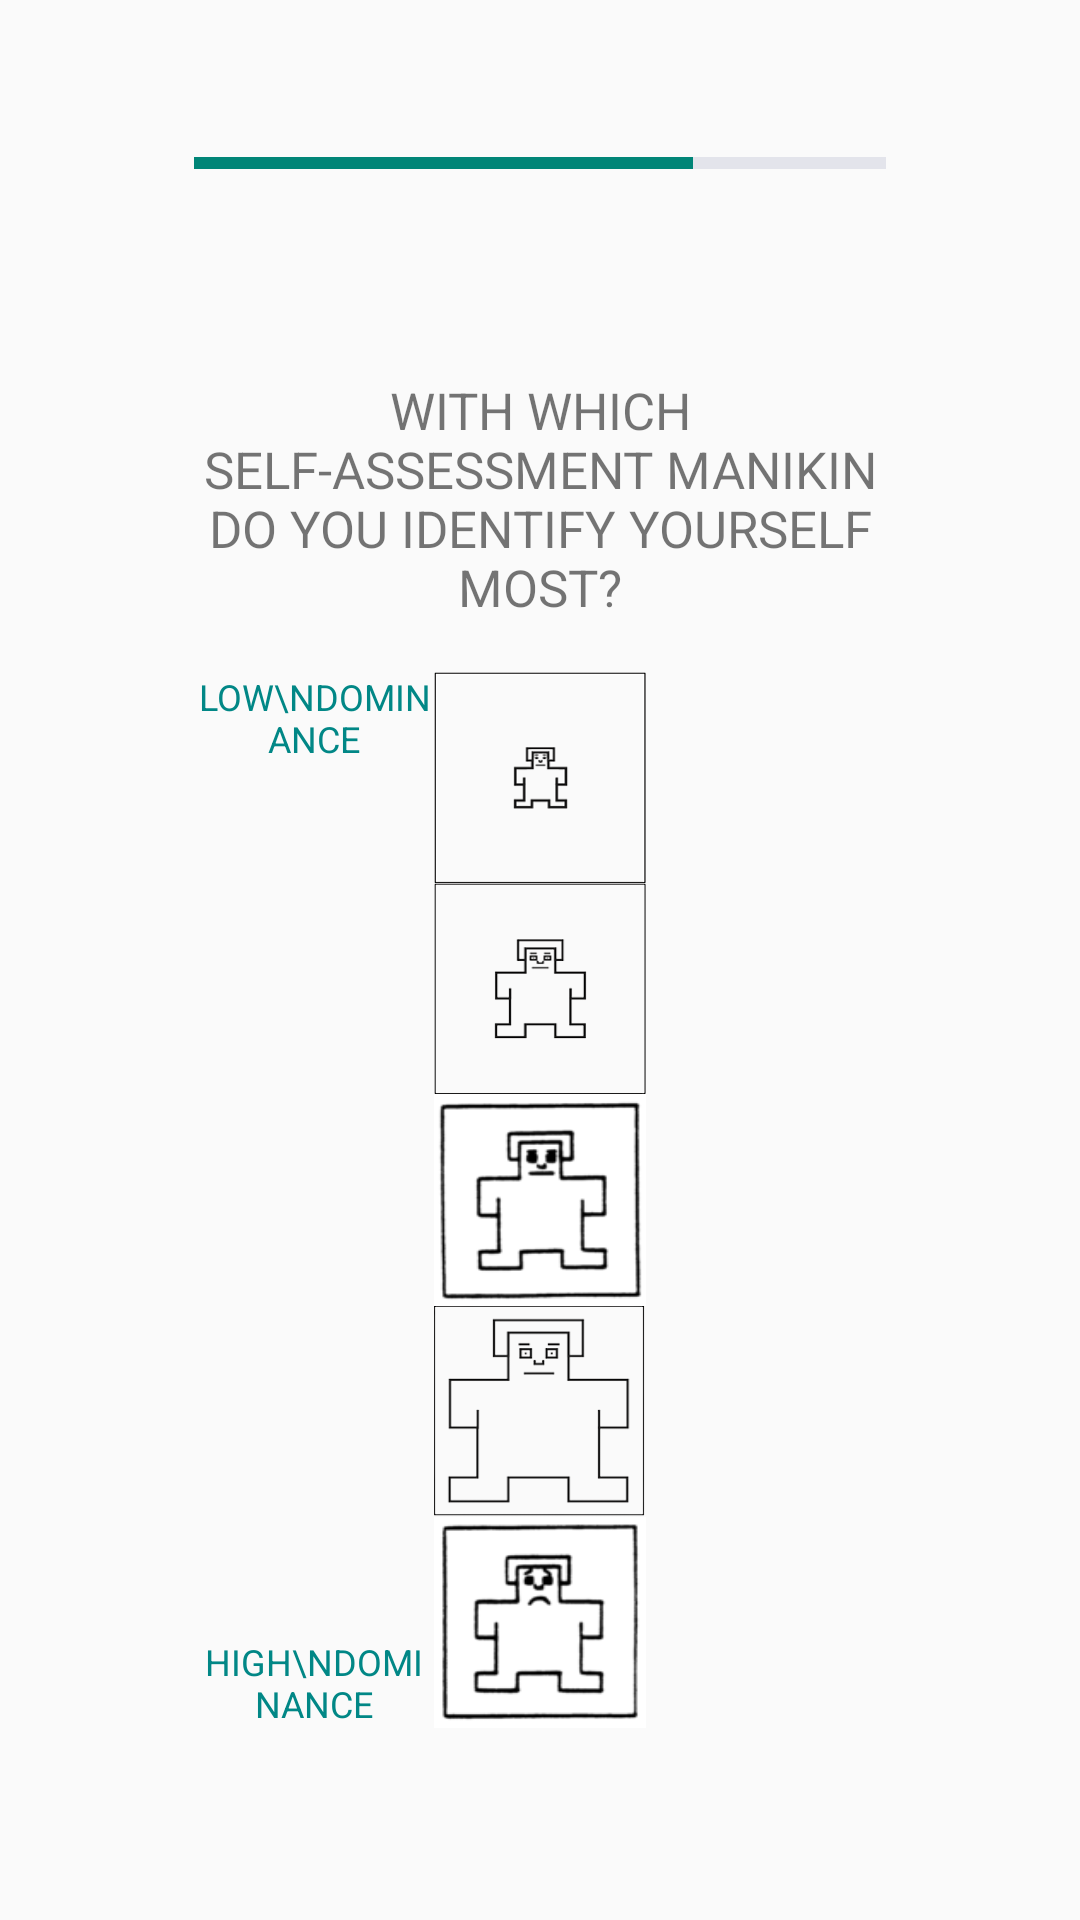

Here is an Android app screen rendered from its layout file. Give the layout XML and the strings, colors and styles it references.
<!-- AndroidManifest.xml: application theme Theme.AppCompat.Light.NoActionBar -->
<!-- res/layout/fragment_sam_dominance.xml -->
<?xml version="1.0" encoding="utf-8"?>
<androidx.constraintlayout.widget.ConstraintLayout xmlns:android="http://schemas.android.com/apk/res/android"
    xmlns:app="http://schemas.android.com/apk/res-auto"
    xmlns:tools="http://schemas.android.com/tools"
    android:layout_width="match_parent"
    android:layout_height="match_parent"
    tools:context="ui.sam_dominance.SamDominanceFragment">

    <TextView
        android:id="@+id/textDominance"
        android:layout_width="0dp"
        android:layout_height="0dp"
        android:gravity="center"
        android:text="With which self-assessment manikin do you identify yourself most?"
        android:textAllCaps="true"
        android:textSize="17dp"
        app:layout_constraintBottom_toTopOf="@+id/guideline2_v"
        app:layout_constraintEnd_toStartOf="@+id/guideline4_h"
        app:layout_constraintStart_toStartOf="@+id/guideline1_h"
        app:layout_constraintTop_toTopOf="@+id/guideline1_v" />

    <ImageButton
        android:id="@+id/btnDominance1"
        android:layout_width="0dp"
        android:layout_height="0dp"
        android:background="@drawable/sam11"
        app:layout_constraintBottom_toTopOf="@+id/btnDominance2"
        app:layout_constraintEnd_toStartOf="@id/guideline4_h"
        app:layout_constraintHorizontal_bias="0.5"
        app:layout_constraintDimensionRatio="1:1"
        app:layout_constraintStart_toStartOf="@id/guideline1_h"
        app:layout_constraintTop_toTopOf="@+id/guideline2_v"
        android:padding="100dp"/>

    <ImageButton

        android:id="@+id/btnDominance2"
        android:layout_width="0dp"
        android:layout_height="0dp"
        android:background="@drawable/sam12"
        app:layout_constraintBottom_toTopOf="@+id/btnDominance3"
        app:layout_constraintEnd_toStartOf="@id/guideline4_h"
        app:layout_constraintHorizontal_bias="0.5"
        app:layout_constraintDimensionRatio="1:1"
        app:layout_constraintStart_toStartOf="@id/guideline1_h"
        app:layout_constraintTop_toBottomOf="@+id/btnDominance1" />

    <ImageButton
        android:id="@+id/btnDominance3"
        android:layout_width="0dp"
        android:layout_height="0dp"
        android:background="@drawable/sam13"
        app:layout_constraintBottom_toTopOf="@+id/btnDominance4"
        app:layout_constraintDimensionRatio="1:1"
        app:layout_constraintEnd_toStartOf="@id/guideline4_h"
        app:layout_constraintStart_toStartOf="@id/guideline1_h"
        app:layout_constraintTop_toBottomOf="@+id/btnDominance2" />

    <ImageButton
        android:id="@+id/btnDominance4"
        android:layout_width="0dp"
        android:layout_height="0dp"
        android:background="@drawable/sam14"
        app:layout_constraintBottom_toTopOf="@+id/btnDominance5"
        app:layout_constraintEnd_toStartOf="@id/guideline4_h"
        app:layout_constraintHorizontal_bias="0.5"
        app:layout_constraintDimensionRatio="1:1"
        app:layout_constraintStart_toStartOf="@id/guideline1_h"
        app:layout_constraintTop_toBottomOf="@+id/btnDominance3" />

    <ImageButton
        android:id="@+id/btnDominance5"
        android:layout_width="0dp"
        android:layout_height="0dp"
        android:background="@drawable/sam15"
        app:layout_constraintBottom_toTopOf="@+id/guideline3_v"
        app:layout_constraintEnd_toEndOf="@id/guideline4_h"
        app:layout_constraintHorizontal_bias="0.5"
        app:layout_constraintDimensionRatio="1:1"
        app:layout_constraintStart_toStartOf="@id/guideline1_h"
        app:layout_constraintTop_toBottomOf="@+id/btnDominance4" />

    <ProgressBar
        android:id="@+id/pBarDominance"
        style="?android:attr/progressBarStyleHorizontal"
        android:progress="72"

        android:progressBackgroundTint="@color/lightPurpel"
        app:layout_constraintBottom_toTopOf="@+id/guideline1_v"
        app:layout_constraintEnd_toStartOf="@+id/guideline4_h"
        app:layout_constraintHorizontal_bias="0.0"
        app:layout_constraintStart_toStartOf="@+id/guideline1_h"
        android:layout_width="0dp"
        android:layout_height="0dp"
        app:layout_constraintTop_toTopOf="parent"
        tools:layout_editor_absoluteX="0dp"
        tools:layout_editor_absoluteY="0dp" />

    <TextView
        android:id="@+id/txtHighArousal"
        android:layout_width="0dp"
        android:layout_height="wrap_content"
        android:text="low\ndominance"
        android:textAllCaps="true"
        android:textSize="12dp"
        app:layout_constraintTop_toBottomOf="@+id/guideline2_v"
        app:layout_constraintStart_toEndOf="@id/guideline1_h"
        app:layout_constraintEnd_toStartOf="@+id/btnDominance1"
        android:textAlignment="center"
        android:textColor="@color/teal_700"
        android:gravity="center_horizontal" />

    <TextView
        android:id="@+id/txtLowArousal"
        android:layout_width="0dp"
        android:layout_height="wrap_content"
        android:text="high\ndominance"
        android:textAllCaps="true"
        android:textColor="@color/teal_700"
        android:textSize="12dp"
        app:layout_constraintBottom_toTopOf="@+id/guideline3_v"
        app:layout_constraintStart_toEndOf="@id/guideline1_h"
        app:layout_constraintEnd_toStartOf="@+id/btnDominance5"
        android:textAlignment="center"
        android:gravity="center_horizontal" />

    <androidx.constraintlayout.widget.Guideline
        android:id="@+id/guideline1_v"
        android:layout_width="wrap_content"
        android:layout_height="wrap_content"
        android:orientation="horizontal"
        app:layout_constraintGuide_percent="0.17" />

    <androidx.constraintlayout.widget.Guideline
        android:id="@+id/guideline2_v"
        android:layout_width="wrap_content"
        android:layout_height="wrap_content"
        android:orientation="horizontal"
        app:layout_constraintGuide_percent="0.35" />

    <androidx.constraintlayout.widget.Guideline
        android:id="@+id/guideline3_v"
        android:layout_width="wrap_content"
        android:layout_height="wrap_content"
        android:orientation="horizontal"
        app:layout_constraintGuide_percent="0.9" />

    <androidx.constraintlayout.widget.Guideline
        android:id="@+id/guideline1_h"
        android:layout_width="wrap_content"
        android:layout_height="wrap_content"
        android:orientation="vertical"
        app:layout_constraintGuide_percent="0.18" />

    <androidx.constraintlayout.widget.Guideline
        android:id="@+id/guideline2_h"
        android:layout_width="wrap_content"
        android:layout_height="wrap_content"
        android:orientation="vertical"
        app:layout_constraintGuide_percent="0.49" />

    <androidx.constraintlayout.widget.Guideline
        android:id="@+id/guideline3_h"
        android:layout_width="wrap_content"
        android:layout_height="wrap_content"
        android:orientation="vertical"
        app:layout_constraintGuide_percent="0.51" />

    <androidx.constraintlayout.widget.Guideline
        android:id="@+id/guideline4_h"
        android:layout_width="wrap_content"
        android:layout_height="wrap_content"
        android:orientation="vertical"
        app:layout_constraintGuide_percent="0.82" />


</androidx.constraintlayout.widget.ConstraintLayout>
<!-- resources referenced by this layout -->
<resources>
  <color name="lightPurpel">#9DA2BF</color>
  <color name="teal_700">#FF018786</color>
  <!-- drawable sam11: png bitmap (drawable-mdpi, 9062 bytes) -->
  <!-- drawable sam12: png bitmap (drawable-mdpi, 9226 bytes) -->
  <!-- drawable sam13: png bitmap (drawable-v21, 7027 bytes) -->
  <!-- drawable sam14: png bitmap (drawable-mdpi, 9627 bytes) -->
  <!-- drawable sam15: png bitmap (drawable-v21, 7396 bytes) -->
</resources>
